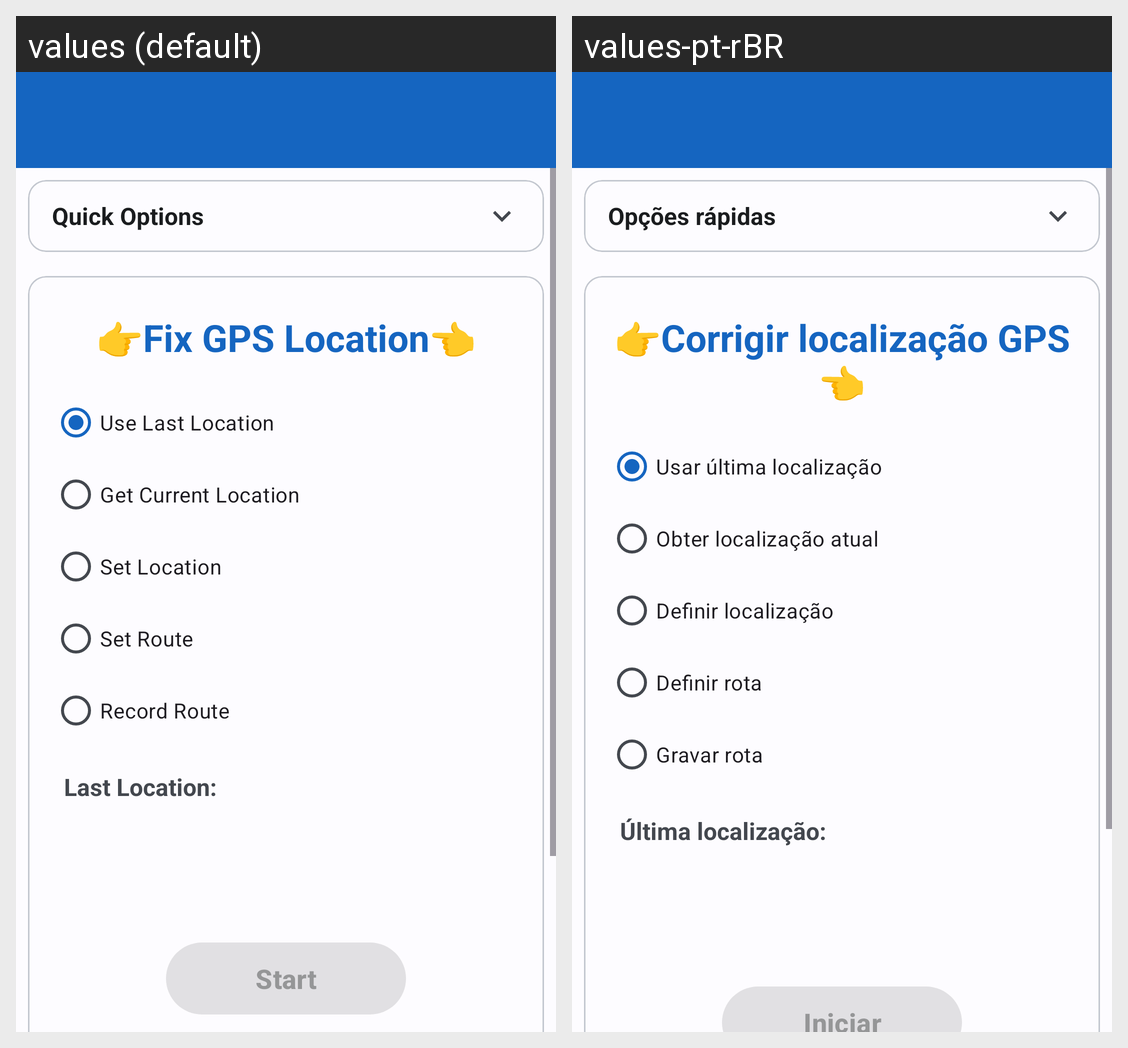

For this localized Android screen grid, give each drawn string resource with its value in every locale shown.
Android screen res/layout/main_activity.xml rendered under 2 locales, left to right: values (default), values-pt-rBR. Device: Nexus 5 (rendered at 1080×1920; each locale shown at half size, 540×960, under a caption strip naming it); theme Theme.PokeLocation.
Strings drawn on this screen, with the default value and each locale's value (text and hints the layout hard-codes, and strings that could not be matched under every locale, appear in the picture but are not listed):

main_quick_options
  values: Quick Options
  values-pt-rBR: Opções rápidas

main_fix_gps
  values: 👉Fix GPS Location👈
  values-pt-rBR: 👉Corrigir localização GPS👈

main_src_last
  values: Use Last Location
  values-pt-rBR: Usar última localização

main_src_current
  values: Get Current Location
  values-pt-rBR: Obter localização atual

main_src_set
  values: Set Location
  values-pt-rBR: Definir localização

main_src_route
  values: Set Route
  values-pt-rBR: Definir rota

main_src_record
  values: Record Route
  values-pt-rBR: Gravar rota

main_last_location
  values: Last Location:
  values-pt-rBR: Última localização:

main_start
  values: Start
  values-pt-rBR: Iniciar
